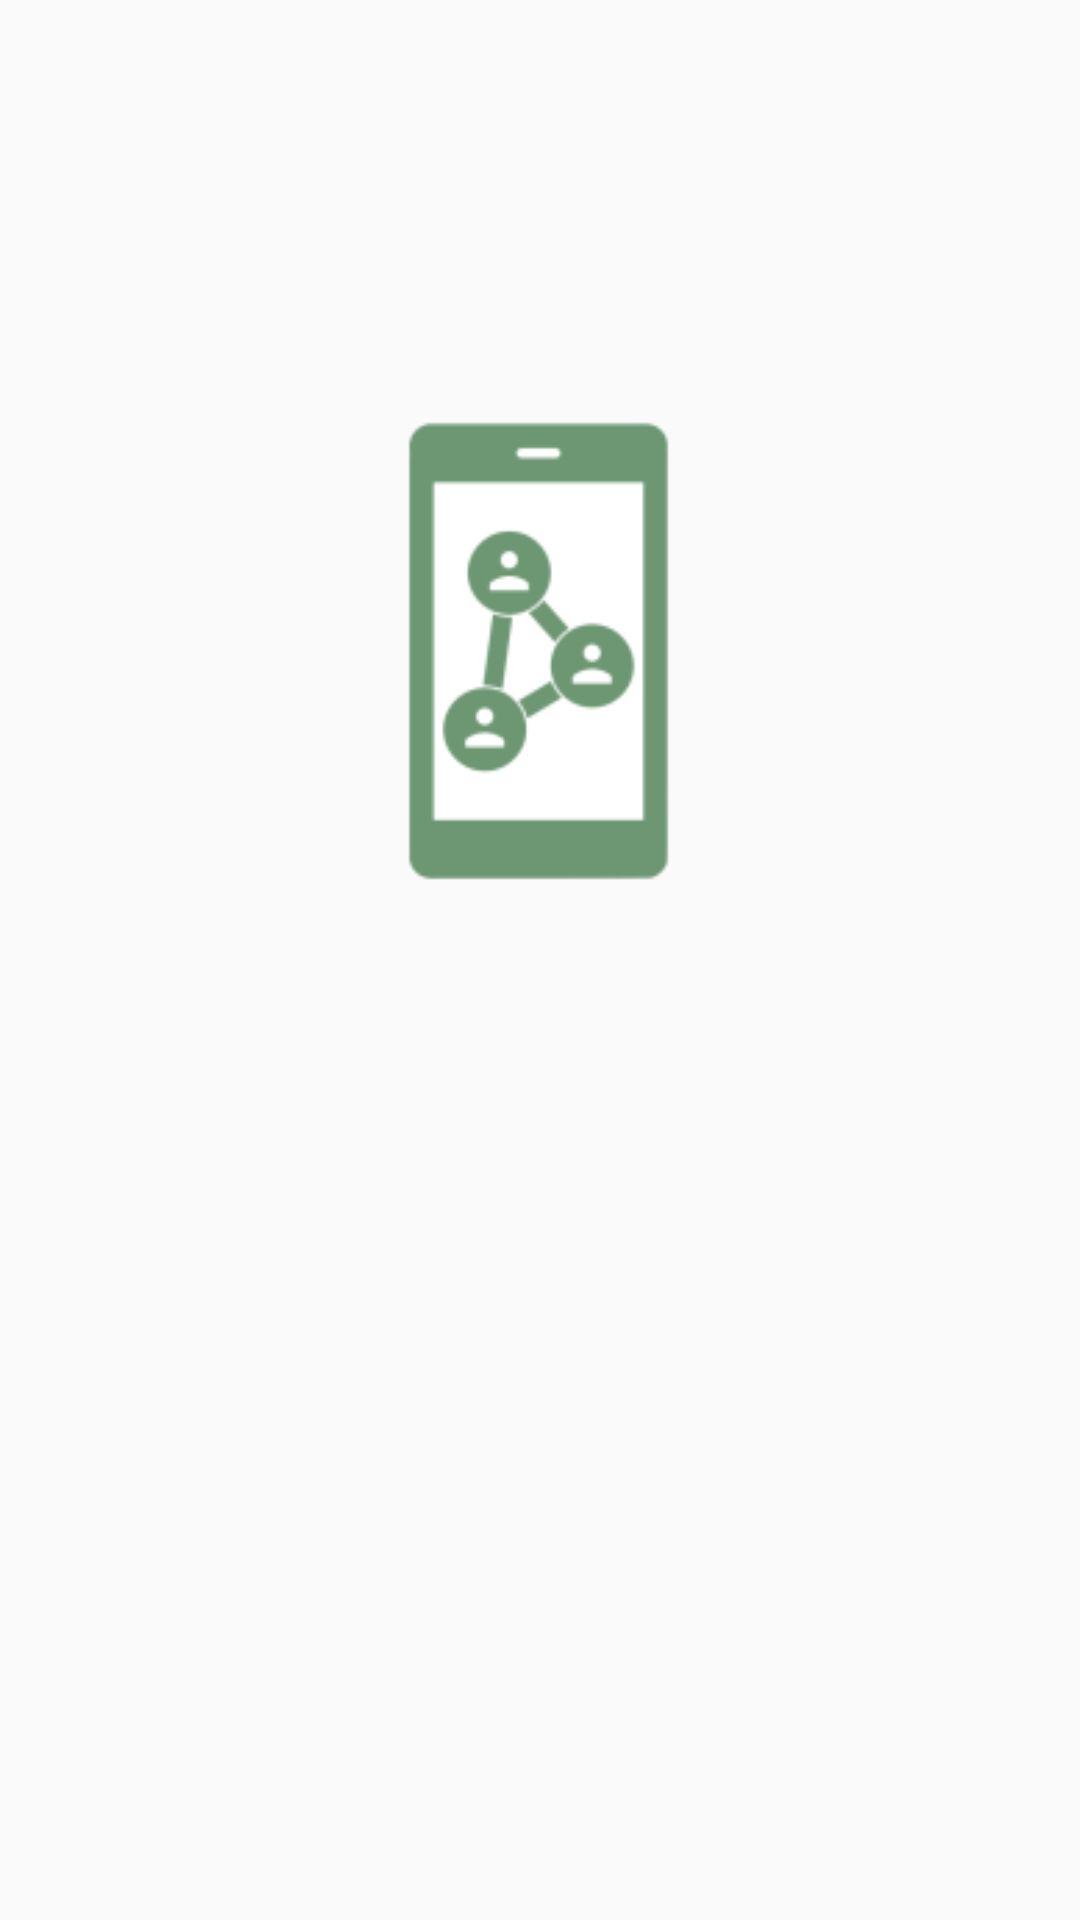

Write the Android layout XML for this screen, with the resource values it uses.
<!-- AndroidManifest.xml: application theme Theme.모두의팀플 -->
<!-- res/layout/activity_login.xml -->
<?xml version="1.0" encoding="utf-8"?>
<androidx.constraintlayout.widget.ConstraintLayout xmlns:android="http://schemas.android.com/apk/res/android"
    xmlns:app="http://schemas.android.com/apk/res-auto"
    xmlns:tools="http://schemas.android.com/tools"
    android:layout_width="match_parent"
    android:layout_height="match_parent"
    tools:context=".LoginActivity">

    <ImageButton
        android:id="@+id/kakao_login_button"
        android:layout_width="wrap_content"
        android:layout_height="wrap_content"
        android:layout_marginTop="420dp"
        android:layout_marginBottom="144dp"
        android:background="@android:color/transparent"
        android:src="@drawable/kakao_login_medium_wide"
        app:layout_constraintBottom_toBottomOf="parent"
        app:layout_constraintHorizontal_bias="0.495"
        app:layout_constraintLeft_toLeftOf="parent"
        app:layout_constraintRight_toRightOf="parent"
        app:layout_constraintTop_toTopOf="parent" />

    <ImageView
        android:id="@+id/loginPageImg_AppImg"
        android:layout_width="300dp"
        android:layout_height="300dp"
        android:layout_marginTop="120dp"
        android:layout_marginBottom="144dp"
        android:src="@mipmap/ic_logo_foreground"
        app:layout_constraintBottom_toTopOf="@+id/kakao_login_button"
        app:layout_constraintEnd_toEndOf="parent"
        app:layout_constraintStart_toStartOf="parent"
        app:layout_constraintTop_toTopOf="parent"
        tools:srcCompat="@tools:sample/avatars" />

    <TextView
        android:id="@+id/loginPageText_AppName"
        android:layout_width="wrap_content"
        android:layout_height="wrap_content"
        android:layout_marginTop="24dp"
        android:layout_marginBottom="120dp"
        android:text="@string/app_name"
        android:textAppearance="@style/TextAppearance.AppCompat.Display1"
        android:textColor="@color/teal_700"
        app:layout_constraintBottom_toTopOf="@+id/kakao_login_button"
        app:layout_constraintEnd_toEndOf="parent"
        app:layout_constraintStart_toStartOf="parent"
        app:layout_constraintTop_toBottomOf="@+id/loginPageImg_AppImg"
        tools:textStyle="bold" />

</androidx.constraintlayout.widget.ConstraintLayout>
<!-- resources referenced by this layout -->
<resources>
  <color name="teal_700">#FF018786</color>
  <!-- mipmap ic_logo_foreground: png bitmap (mipmap-hdpi, 2028 bytes) -->
  <string name="app_name">모두의 팀플</string>
  <style name="Theme.모두의팀플" parent="Theme.AppCompat.Light">
          
          <item name="colorPrimary">@color/white</item>
          <item name="colorPrimaryVariant">@color/white</item>
          <item name="colorOnPrimary">@color/white</item>
          
          <item name="colorSecondary">@color/teal_200</item>
          <item name="colorSecondaryVariant">@color/teal_700</item>
          <item name="colorOnSecondary">@color/black</item>
          
          <item name="android:statusBarColor" tools:targetApi="l">?attr/colorPrimaryVariant</item>
          
          <item name="android:windowLightStatusBar">true</item>
          <item name="android:actionMenuTextColor">@color/black</item>
      </style>
  <color name="white">#FFFFFFFF</color>
  <color name="teal_200">#FF03DAC5</color>
  <color name="black">#FF000000</color>
</resources>
